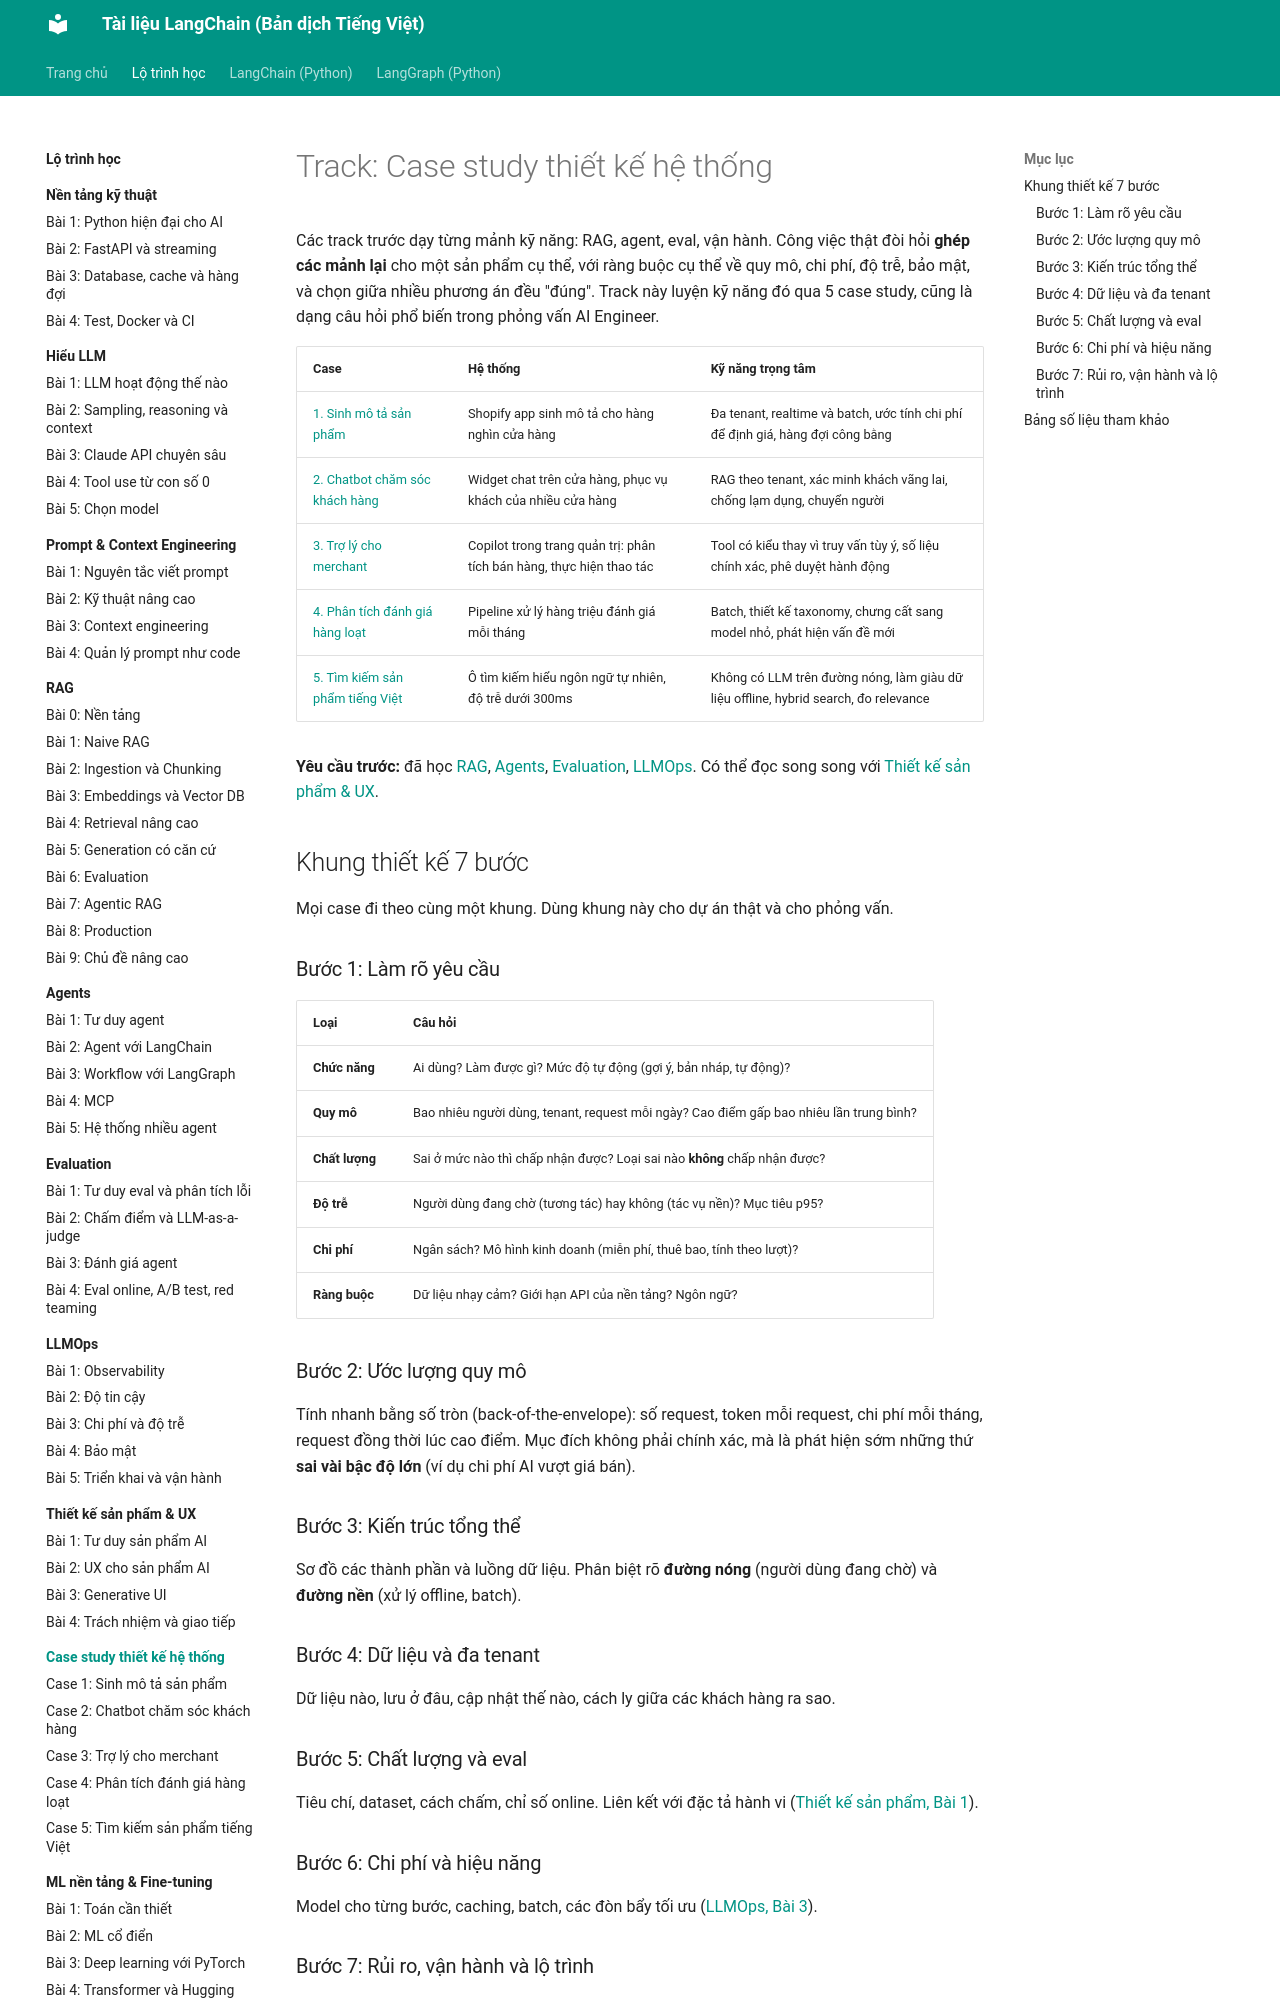

repository: leenguyen01it/langchain-docs · page: roadmap/case-study/index.html · generator: mkdocs

# Track: Case study thiết kế hệ thống

Các track trước dạy từng mảnh kỹ năng: RAG, agent, eval, vận hành. Công việc thật đòi hỏi **ghép các mảnh lại** cho một sản phẩm cụ thể, với ràng buộc cụ thể về quy mô, chi phí, độ trễ, bảo mật, và chọn giữa nhiều phương án đều "đúng". Track này luyện kỹ năng đó qua 5 case study, cũng là dạng câu hỏi phổ biến trong phỏng vấn AI Engineer.

| Case | Hệ thống | Kỹ năng trọng tâm |
|---|---|---|
| [1. Sinh mô tả sản phẩm](01-sinh-mo-ta-san-pham.md) | Shopify app sinh mô tả cho hàng nghìn cửa hàng | Đa tenant, realtime và batch, ước tính chi phí để định giá, hàng đợi công bằng |
| [2. Chatbot chăm sóc khách hàng](02-chatbot-cua-hang.md) | Widget chat trên cửa hàng, phục vụ khách của nhiều cửa hàng | RAG theo tenant, xác minh khách vãng lai, chống lạm dụng, chuyển người |
| [3. Trợ lý cho merchant](03-tro-ly-merchant.md) | Copilot trong trang quản trị: phân tích bán hàng, thực hiện thao tác | Tool có kiểu thay vì truy vấn tùy ý, số liệu chính xác, phê duyệt hành động |
| [4. Phân tích đánh giá hàng loạt](04-phan-tich-danh-gia.md) | Pipeline xử lý hàng triệu đánh giá mỗi tháng | Batch, thiết kế taxonomy, chưng cất sang model nhỏ, phát hiện vấn đề mới |
| [5. Tìm kiếm sản phẩm tiếng Việt](05-tim-kiem-san-pham.md) | Ô tìm kiếm hiểu ngôn ngữ tự nhiên, độ trễ dưới 300ms | Không có LLM trên đường nóng, làm giàu dữ liệu offline, hybrid search, đo relevance |

**Yêu cầu trước:** đã học [RAG](../rag/index.md), [Agents](../agents/index.md), [Evaluation](../evaluation/index.md), [LLMOps](../llmops/index.md). Có thể đọc song song với [Thiết kế sản phẩm & UX](../thiet-ke-san-pham/index.md).

## Khung thiết kế 7 bước

Mọi case đi theo cùng một khung. Dùng khung này cho dự án thật và cho phỏng vấn.

### Bước 1: Làm rõ yêu cầu

| Loại | Câu hỏi |
|---|---|
| **Chức năng** | Ai dùng? Làm được gì? Mức độ tự động (gợi ý, bản nháp, tự động)? |
| **Quy mô** | Bao nhiêu người dùng, tenant, request mỗi ngày? Cao điểm gấp bao nhiêu lần trung bình? |
| **Chất lượng** | Sai ở mức nào thì chấp nhận được? Loại sai nào **không** chấp nhận được? |
| **Độ trễ** | Người dùng đang chờ (tương tác) hay không (tác vụ nền)? Mục tiêu p95? |
| **Chi phí** | Ngân sách? Mô hình kinh doanh (miễn phí, thuê bao, tính theo lượt)? |
| **Ràng buộc** | Dữ liệu nhạy cảm? Giới hạn API của nền tảng? Ngôn ngữ? |

### Bước 2: Ước lượng quy mô

Tính nhanh bằng số tròn (back-of-the-envelope): số request, token mỗi request, chi phí mỗi tháng, request đồng thời lúc cao điểm. Mục đích không phải chính xác, mà là phát hiện sớm những thứ **sai vài bậc độ lớn** (ví dụ chi phí AI vượt giá bán).

### Bước 3: Kiến trúc tổng thể

Sơ đồ các thành phần và luồng dữ liệu. Phân biệt rõ **đường nóng** (người dùng đang chờ) và **đường nền** (xử lý offline, batch).

### Bước 4: Dữ liệu và đa tenant

Dữ liệu nào, lưu ở đâu, cập nhật thế nào, cách ly giữa các khách hàng ra sao.

### Bước 5: Chất lượng và eval

Tiêu chí, dataset, cách chấm, chỉ số online. Liên kết với đặc tả hành vi ([Thiết kế sản phẩm, Bài 1](../thiet-ke-san-pham/01-tu-duy-san-pham.md#4-ac-ta-tinh-nang-ai-bang-vi-du)).
